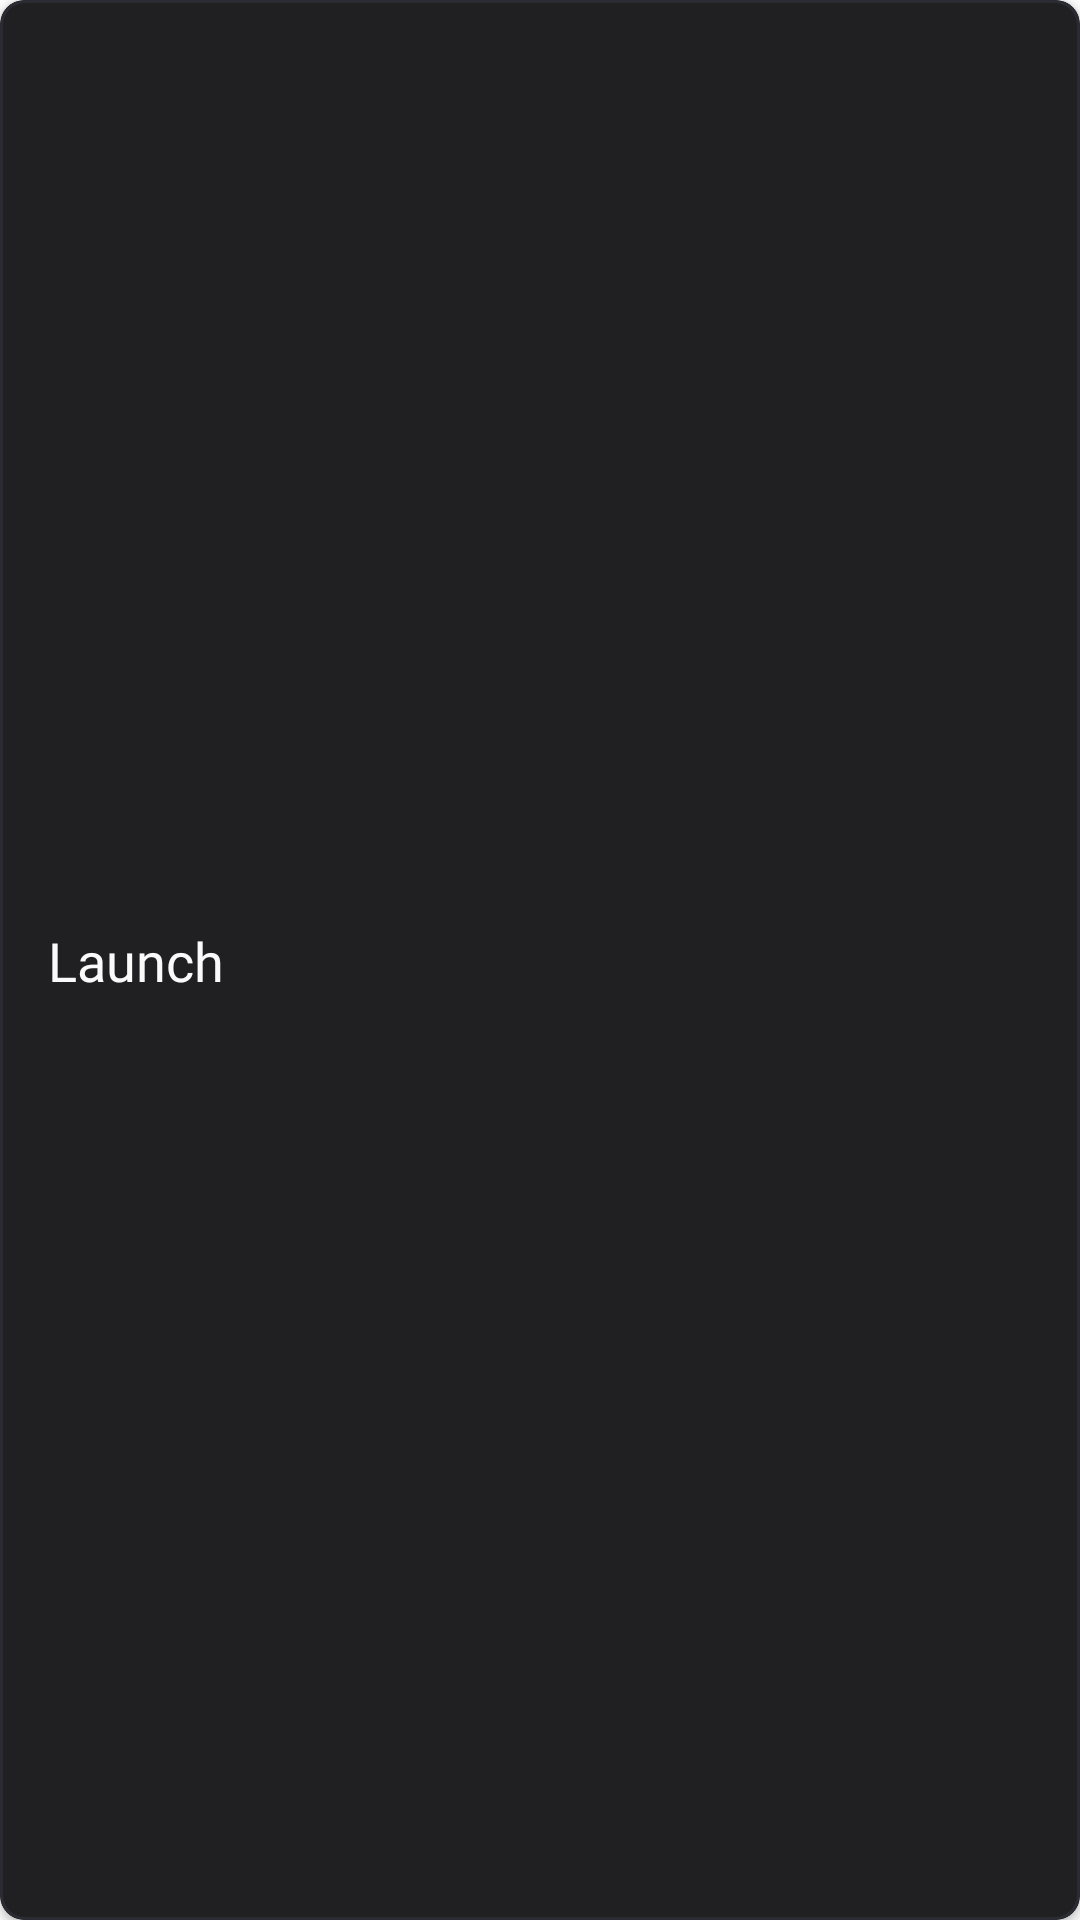

Write the Android layout XML for this screen, with the resource values it uses.
<!-- AndroidManifest.xml: application theme Theme.Spacexdemoapp -->
<!-- res/layout/details.xml -->
<?xml version="1.0" encoding="utf-8"?>
<androidx.cardview.widget.CardView xmlns:android="http://schemas.android.com/apk/res/android"
    xmlns:app="http://schemas.android.com/apk/res-auto"
    xmlns:tools="http://schemas.android.com/tools"
    android:layout_width="match_parent"
    android:layout_height="wrap_content"
    android:layout_margin="16dp"
    android:paddingBottom="16dp"
    app:cardBackgroundColor="@color/card_color"
    app:cardCornerRadius="8dp">


    <androidx.constraintlayout.widget.ConstraintLayout
        android:layout_width="match_parent"
        android:layout_height="match_parent"
        android:background="@drawable/card_edge">

        <ImageView
            android:id="@+id/badge"
            android:layout_width="64dp"
            android:layout_height="64dp"
            android:background="@drawable/circle"
            android:contentDescription="@string/app_name"
            android:padding="12dp"
            android:visibility="invisible"
            app:layout_constraintEnd_toStartOf="@+id/right_badge_guideline"
            app:layout_constraintTop_toTopOf="@+id/top_guideline" />


        <TextView
            android:id="@+id/details"
            style="@style/bigger_white_style"
            android:layout_width="0dp"
            android:layout_height="wrap_content"
            android:layout_marginBottom="16dp"
            android:text="Launch"
            app:layout_constraintBottom_toBottomOf="parent"
            app:layout_constraintEnd_toStartOf="@+id/right_badge_guideline"
            app:layout_constraintHorizontal_bias="0.0"
            app:layout_constraintStart_toStartOf="@+id/nearest_to_left_edge_guideline"
            app:layout_constraintTop_toTopOf="@id/top_guideline" />

        <androidx.constraintlayout.widget.Guideline
            android:id="@+id/nearest_to_left_edge_guideline"
            android:layout_width="wrap_content"
            android:layout_height="wrap_content"
            android:orientation="vertical"
            app:layout_constraintGuide_begin="16dp" />

        <androidx.constraintlayout.widget.Guideline
            android:id="@+id/top_guideline"
            android:layout_width="wrap_content"
            android:layout_height="wrap_content"
            android:orientation="horizontal"
            app:layout_constraintGuide_begin="16dp" />


        <androidx.constraintlayout.widget.Guideline
            android:id="@+id/right_badge_guideline"
            android:layout_width="wrap_content"
            android:layout_height="wrap_content"
            android:orientation="vertical"
            app:layout_constraintGuide_end="16dp"
             />


    </androidx.constraintlayout.widget.ConstraintLayout>
</androidx.cardview.widget.CardView>
<!-- resources referenced by this layout -->
<resources>
  <color name="card_color">#202023</color>
  <!-- drawable card_edge (drawable) -->
  <?xml version="1.0" encoding="utf-8"?>
  <shape xmlns:android="http://schemas.android.com/apk/res/android" >
      <stroke android:width="1dp" android:color="@color/card_border" />
      <corners android:radius="8dp"/>
  </shape>
  <!-- drawable circle (drawable) -->
  <?xml version="1.0" encoding="utf-8"?>
  <shape xmlns:android="http://schemas.android.com/apk/res/android"
      android:shape="oval">
      <solid android:color="@color/success_background_color"/>
  </shape>
  <string name="app_name">spacex-demo-app</string>
  <style name="bigger_white_style">
          <item name="android:fontFamily">@font/inter_semibold</item>
          <item name="android:textColor">@color/real_white</item>
          <item name="android:textSize">18sp</item>
      </style>
  <style name="Theme.Spacexdemoapp" parent="Theme.MaterialComponents.DayNight.DarkActionBar">
          
  
          <item name="colorPrimary">#161616</item>
          <item name="colorPrimaryVariant">#161616</item>
  
          <item name="colorOnPrimary">@color/white</item>
          
          <item name="colorSecondary">@color/teal_200</item>
          <item name="colorSecondaryVariant">@color/teal_700</item>
          <item name="colorOnSecondary">@color/black</item>
          
          <item name="android:statusBarColor" tools:targetApi="l">?attr/colorPrimaryVariant</item>
          
      </style>
  <color name="card_border">#2b2c33</color>
  <color name="success_background_color">#99000000</color>
  <color name="real_white">#fafafa</color>
  <color name="white">#FFFFFFFF</color>
  <color name="teal_200">#FF03DAC5</color>
  <color name="teal_700">#FF018786</color>
  <color name="black">#FF000000</color>
</resources>
